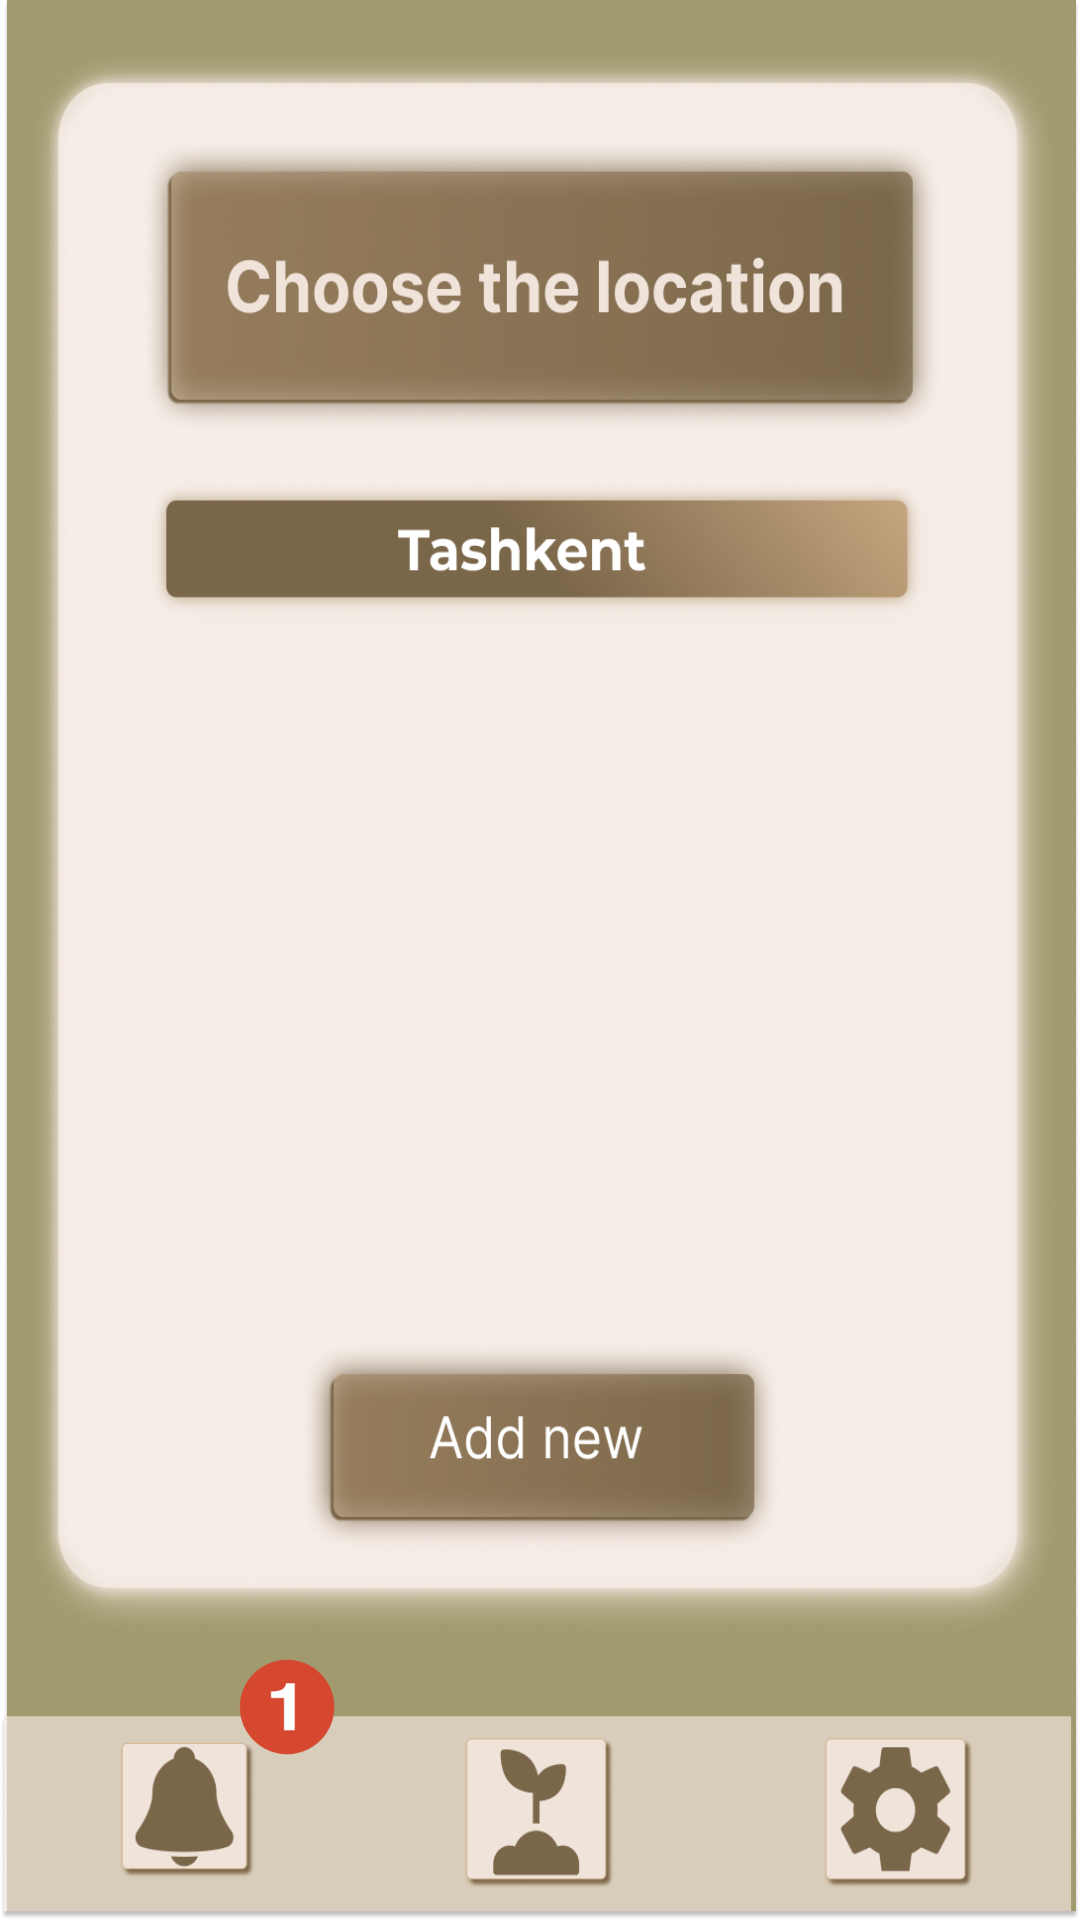

The Android layout XML behind this screen, and the referenced resources:
<!-- AndroidManifest.xml: application theme Theme.HackProject -->
<!-- res/layout/activity_2.xml -->
<?xml version="1.0" encoding="utf-8"?>
<androidx.constraintlayout.widget.ConstraintLayout
        xmlns:android="http://schemas.android.com/apk/res/android"
        xmlns:app="http://schemas.android.com/apk/res-auto"
        xmlns:tools="http://schemas.android.com/tools"
        android:layout_width="match_parent"
        android:layout_height="match_parent"
        tools:context=".Activity_2"
        android:background="@drawable/background_act2">
    <Button
            android:layout_width="307dp"
            android:layout_height="55dp" android:id="@+id/Tashkent"
            android:visibility="visible" app:layout_constraintEnd_toEndOf="parent"
            app:layout_constraintStart_toStartOf="parent" app:layout_constraintTop_toTopOf="parent"
            android:layout_marginTop="172dp" android:background="@android:color/transparent"
            tools:ignore="SpeakableTextPresentCheck"/>
    <Button
            android:layout_width="183dp"
            android:layout_height="78dp" android:id="@+id/button_2"
            android:visibility="visible" app:layout_constraintEnd_toEndOf="parent"
            app:layout_constraintStart_toStartOf="parent" app:layout_constraintBottom_toTopOf="@+id/button_4"
            android:layout_marginBottom="60dp" android:background="@android:color/transparent"
            tools:ignore="SpeakableTextPresentCheck"/>
    <Button
            android:layout_width="68dp"
            android:layout_height="76dp"
            android:id="@+id/button_3"
            android:visibility="visible"
            app:layout_constraintEnd_toStartOf="@+id/button_4"
            app:layout_constraintStart_toStartOf="parent"
            app:layout_constraintHorizontal_bias="0.376"
            android:background="@android:color/transparent"
            tools:ignore="SpeakableTextPresentCheck" app:layout_constraintBottom_toBottomOf="parent"
            android:layout_marginBottom="4dp"/>
    <Button
            android:layout_width="68dp"
            android:layout_height="76dp" android:id="@+id/button_4"
            android:visibility="visible" app:layout_constraintStart_toStartOf="parent"
            app:layout_constraintEnd_toEndOf="parent" app:layout_constraintBottom_toBottomOf="parent"
            app:layout_constraintHorizontal_bias="0.498" android:layout_marginBottom="4dp"
            android:background="@android:color/transparent" tools:ignore="SpeakableTextPresentCheck"/>
    <Button
            android:layout_width="69dp"
            android:layout_height="75dp" android:id="@+id/button_5"
            android:visibility="visible"
            app:layout_constraintBottom_toBottomOf="parent" app:layout_constraintEnd_toEndOf="parent"
            app:layout_constraintStart_toEndOf="@+id/button_4" app:layout_constraintHorizontal_bias="0.631"
            android:layout_marginBottom="4dp" android:background="@android:color/transparent"
            tools:ignore="SpeakableTextPresentCheck"/>
    <ImageView
            android:layout_width="48dp"
            android:layout_height="46dp" app:srcCompat="@drawable/number1" android:id="@+id/imageView2"
            app:layout_constraintStart_toStartOf="parent" app:layout_constraintBottom_toBottomOf="parent"
            android:layout_marginStart="72dp" android:layout_marginBottom="48dp" tools:ignore="ImageContrastCheck"/>
</androidx.constraintlayout.widget.ConstraintLayout>
<!-- resources referenced by this layout -->
<resources>
  <!-- drawable background_act2: png bitmap (drawable, 485970 bytes) -->
  <!-- drawable number1: png bitmap (drawable, 138073 bytes) -->
  <style name="Theme.HackProject" parent="Theme.MaterialComponents.DayNight.NoActionBar">
          
          <item name="colorPrimary">@color/purple_500</item>
          <item name="colorPrimaryVariant">@color/purple_700</item>
          <item name="colorOnPrimary">@color/white</item>
          
          <item name="colorSecondary">@color/teal_200</item>
          <item name="colorSecondaryVariant">@color/teal_700</item>
          <item name="colorOnSecondary">@color/black</item>
          
          <item name="android:statusBarColor" tools:targetApi="l">?attr/colorPrimaryVariant</item>
          
      </style>
  <color name="purple_500">#FF6200EE</color>
  <color name="purple_700">#000000</color>
  <color name="white">#FFFFFFFF</color>
  <color name="teal_200">#FF03DAC5</color>
  <color name="teal_700">#FF018786</color>
  <color name="black">#FF000000</color>
</resources>
